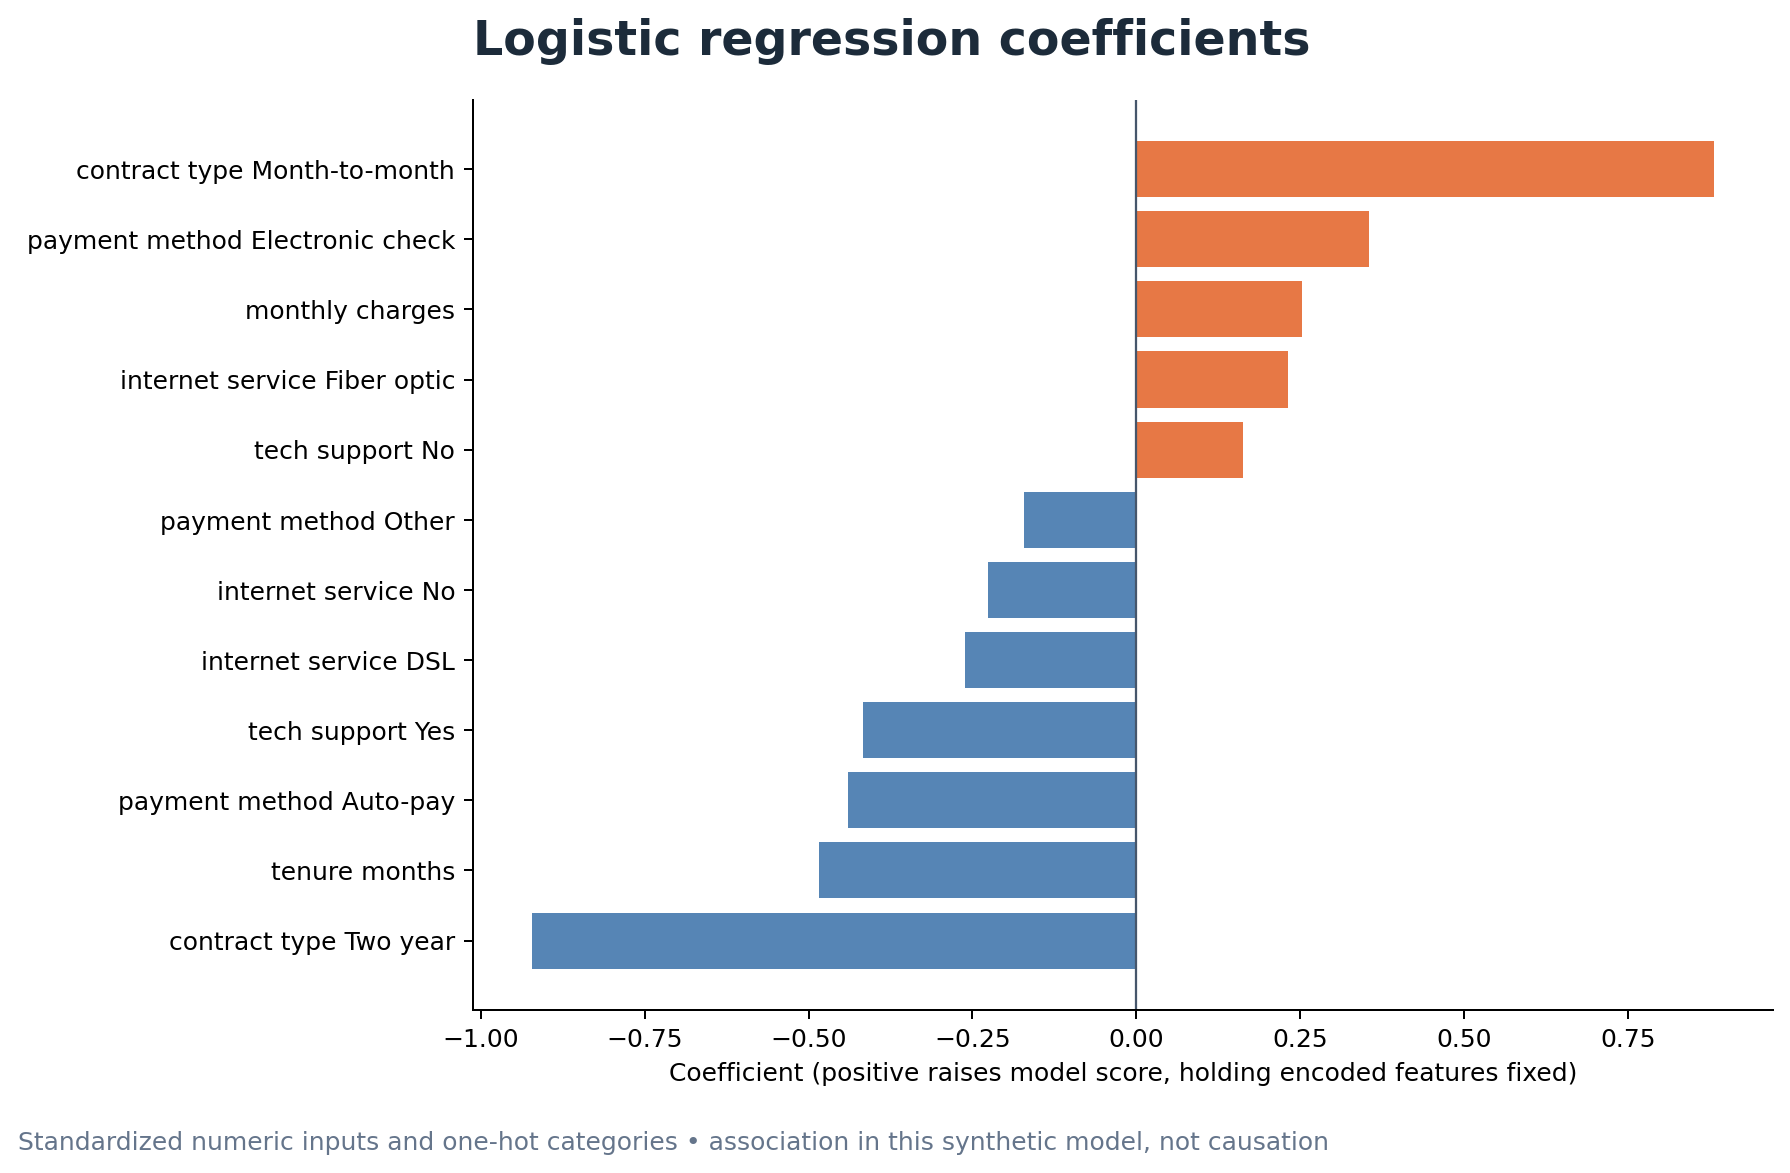

The data file committed next to this chart (first rows):
feature, coefficient, odds_ratio_per_unit
category__contract_type_Month-to-month, 0.881, 2.413
category__payment_method_Electronic chec…, 0.355, 1.426
numeric__monthly_charges, 0.252, 1.287
category__internet_service_Fiber optic, 0.2316, 1.261
category__tech_support_No, 0.162, 1.176
category__payment_method_Other, -0.1707, 0.8431
numeric__add_on_count, -0.2103, 0.8104
category__contract_type_One year, -0.2144, 0.807
category__internet_service_No, -0.2259, 0.7978
category__internet_service_DSL, -0.2613, 0.77
category__tech_support_Yes, -0.4177, 0.6586
category__payment_method_Auto-pay, -0.4399, 0.6441
numeric__tenure_months, -0.4845, 0.616
category__contract_type_Two year, -0.9222, 0.3976
